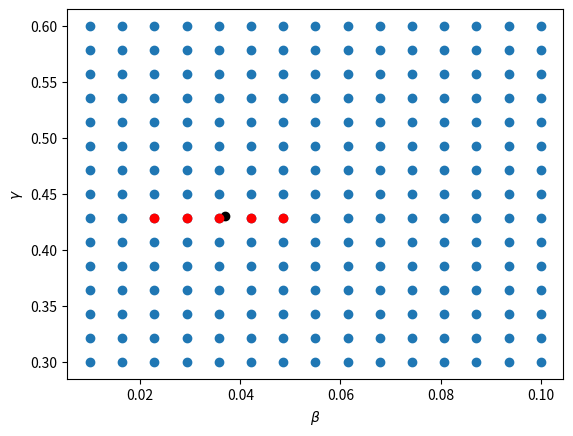

The script that saved this image: (Note: this script raises an exception after producing the figure.)
# %%
import numpy as np
import matplotlib.pyplot as plt
from scipy.integrate import odeint
from scipy.spatial import cKDTree
from scipy.stats import gamma, uniform



class VecinosCercanos:

    def __init__(self,puntos):
        
        # Construir el árbol cKDTree con los puntos
        self.arbol = cKDTree(puntos)

    def compute_solutions(self, t, puntos_malla):
        for i, punto in enumerate(puntos_malla):
            solution = odeint(dinamica, y0, t, args=(punto[0], punto[1]))
            self.solutions[i] = solution[:, 0]

    def encontrar_vecinos_cercanos(self, punto, numero_de_vecinos=1):
        # Buscar los vecinos más cercanos del punto dado
        distancias, indices = self.arbol.query(punto, k=numero_de_vecinos)

        # Devolver las distancias y los índices de los vecinos más cercanos
        return distancias, indices
    

def dinamica(y,t,g,b):
    x, v = y
    dxdt = v
    dvdt = g - b*v
    return [dxdt, dvdt]


def interpolador(punto, puntos_malla ,t, num_vecinos = 5):

    # Crear una instancia de la clase VecinosCercanos
    buscador_de_vecinos = VecinosCercanos(puntos_malla)

    # Encuentra los vecinos más cercanos al punto arbitrario
    distancias, indices = buscador_de_vecinos.encontrar_vecinos_cercanos(punto, numero_de_vecinos=5)

    # Pesos
    epsilon = 10**(-6)
    pesos = np.zeros(num_vecinos)
    for i in range(num_vecinos):
         pesos[i] = 1/(distancias[i] + epsilon) 
    norma = sum(pesos)
    pesos = pesos/norma

    n = len(t)
    interpolacion = np.zeros(len(t))
    for k in range(5):
         
        solution = odeint(dinamica, y0, t, args=(puntos_malla[indices[k]][0],puntos_malla[indices[k]][1] ))
        x = solution[:,0]

        interpolacion = interpolacion + x*pesos[k]

    return interpolacion


def logposterior(g, b, t, x, sigma = 1, alpha = 100, beta = 10, g_0 = 10, b_0 = 1):
    
        if g>0 and b>0:
            # solution = odeint(dinamica, y0, t, args=(g,b))
            # x_theta = solution[:,0]
            punto = np.array([g,b])
            x_theta = interpolador(punto,puntos_malla, t)
            Logf_post = -n*np.log(sigma) - np.sum((x-x_theta)**2) /(2*sigma**2) + (alpha -1)*np.log(g) - alpha*g/g_0 + (beta - 1)*np.log(b) - beta*b/b_0

            return Logf_post
        else:
            Logf_post = -10**100
            return Logf_post 
        

def MetropolisHastingsRW(t_datos,x_datos,inicio,size= 100000,alpha= 100, beta= 10, g_0= 10, b_0= 1 ):

        # Punto inicial (parametros)
        x = inicio

        sigma1, sigma2 = 0.3, 0.1

        # 
        sample = np.zeros([size,3])
        sample[0,0] = x[0]  
        sample[0,1] = x[1]
        sample[0,2] = logposterior(x[0], x[1], t_datos, x_datos, alpha=alpha, beta = beta, g_0 = g_0, b_0 = b_0)

        for k in range(size-1):

            # Simulacion de propuesta
            e1 = norm.rvs(0,sigma1)
            e2 = norm.rvs(0,sigma2)
            e = np.array([e1,e2])
            y = x + e   

            # Cadena de Markov
            log_y = logposterior(y[0], y[1], t_datos, x_datos, alpha = alpha, beta = beta, g_0 = g_0, b_0 = b_0)
            log_x = sample[k,2] # Recicla logverosimilitud
            cociente = np.exp( log_y - log_x )

            # Transicion de la cadena
            if uniform.rvs(0,1) <= cociente:

                sample[k+1,0] = y[0]
                sample[k+1,1] = y[1] 
                sample[k+1,2] = log_y

                x = y
            else:
                
                sample[k+1,0] = x[0]
                sample[k+1,1] = x[1] 
                sample[k+1,2] = log_x

        return sample





# if __name__ == "__main__":
   

# Cantidad de vecinos
num_vecinos = 5

# Definir el dominio de los puntos
g_dom = np.linspace(0.01, 0.1, num=15)
b_dom = np.linspace(0.3, 0.6, num=15)

# Crear la malla utilizando meshgrid
g_mesh, b_mesh = np.meshgrid(g_dom, b_dom)

# Obtener los puntos de la malla y combinarlos en una matriz
puntos_malla = np.column_stack((g_mesh.ravel(), b_mesh.ravel()))

# Crear una instancia de la clase VecinosCercanos
buscador_de_vecinos = VecinosCercanos(puntos_malla)

# Punto arbitrario para encontrar vecinos cercanos
punto_arbitrario = np.array([0.037, 0.43])  

# Encuentra los vecinos más cercanos al punto arbitrario
distancias, indices = buscador_de_vecinos.encontrar_vecinos_cercanos(punto_arbitrario, numero_de_vecinos=num_vecinos)

# Imprime los resultados
print("Distancias:", distancias)
print("Índices de vecinos más cercanos:", indices)

# Gráfica puntos en malla
# plt.title('Enmallado')
plt.xlabel(r'$\beta$')
plt.ylabel(r'$\gamma$')
plt.scatter(g_mesh,b_mesh)
plt.scatter(punto_arbitrario[0],punto_arbitrario[1], color ='black')

for k in range(num_vecinos):

    print(puntos_malla[indices[k]])
    plt.scatter(puntos_malla[indices[k]][0],puntos_malla[indices[k]][1], color = 'red')
    
plt.savefig('Exp_Central_SIR_sigma/Figuras/Generales/Vecinos_.png', dpi=600, bbox_inches='tight')
plt.show()
